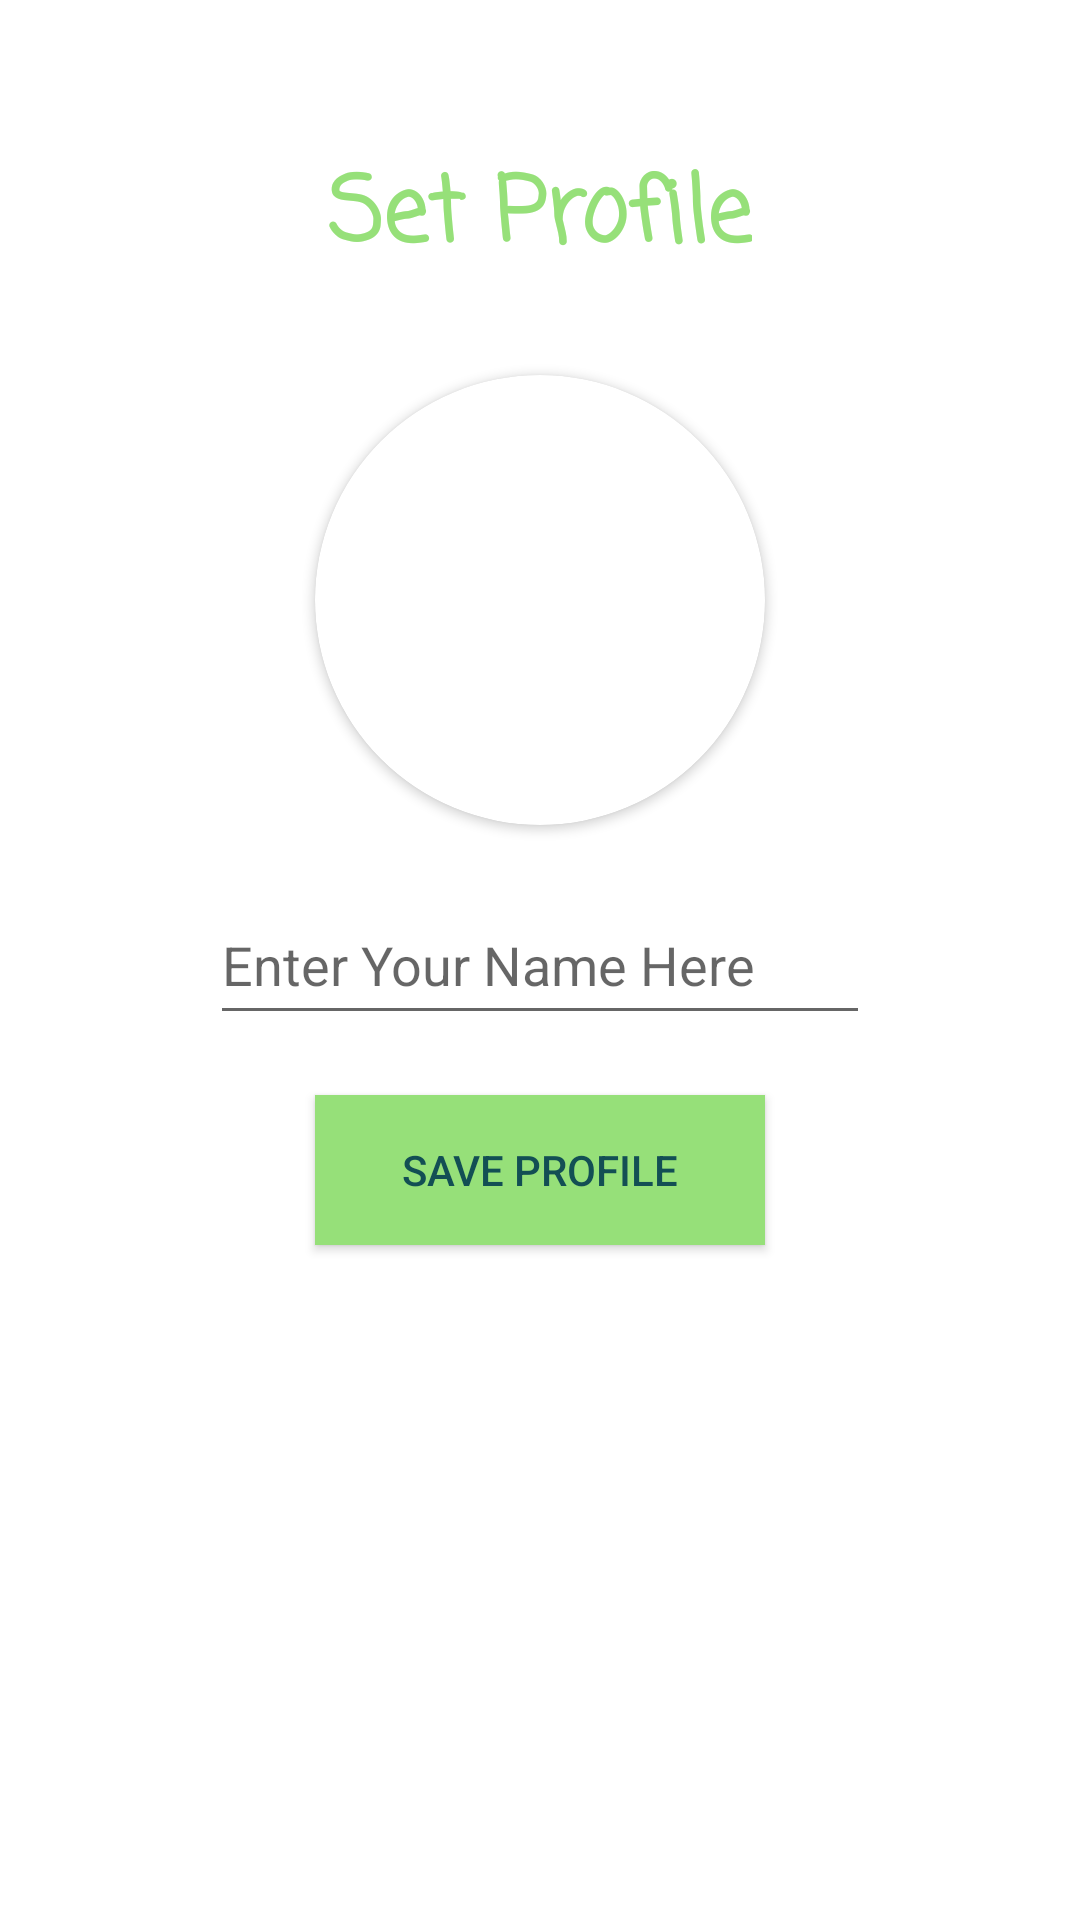

Android layout source for this screen:
<!-- AndroidManifest.xml: application theme Theme.VatoChito -->
<!-- res/layout/activity_set_profile.xml -->
<?xml version="1.0" encoding="utf-8"?>
<RelativeLayout xmlns:android="http://schemas.android.com/apk/res/android"
    xmlns:app="http://schemas.android.com/apk/res-auto"
    xmlns:tools="http://schemas.android.com/tools"
    android:layout_width="match_parent"
    android:layout_height="match_parent"
    android:background="@color/white"
    tools:context=".setProfile">

    <TextView
        android:layout_width="wrap_content"
        android:layout_height="wrap_content"
        android:layout_above="@+id/getuserimage"
        android:layout_centerHorizontal="true"
        android:layout_marginBottom="30dp"
        android:text="Set Profile"
        android:fontFamily="casual"
        android:textColor="#96e079"
        android:textSize="30sp"
        android:textStyle="bold">

    </TextView>

    <androidx.cardview.widget.CardView
        android:layout_width="150dp"
        android:layout_height="150dp"
        android:layout_above="@+id/getusername"
        android:layout_marginBottom="20dp"
        android:layout_marginLeft="80dp"
        android:id="@+id/getuserimage"
        android:layout_centerHorizontal="true"
        app:cardCornerRadius="130dp">

        <ImageView
            android:id="@+id/getuserimageinimageview"
            android:layout_width="match_parent"
            android:layout_height="match_parent"
            android:scaleType="fitCenter"
            android:src="@drawable/defaultprofile">

        </ImageView>

    </androidx.cardview.widget.CardView>


    <EditText
        android:layout_width="match_parent"
        android:layout_height="50dp"
        android:inputType="textCapWords"
        android:hint="Enter Your Name Here"
        android:layout_centerInParent="true"
        android:id="@+id/getusername"
        android:layout_marginLeft="70dp"
        android:layout_marginRight="70dp">

    </EditText>

    <android.widget.Button
        android:id="@+id/saveProfile"
        android:layout_width="150dp"
        android:layout_height="50dp"
        android:layout_below="@id/getusername"
        android:layout_centerHorizontal="true"
        android:layout_marginTop="20dp"
        android:background="#96e079"
        android:text="Save Profile"
        android:textColor="#134f54">

    </android.widget.Button>


    <ProgressBar
        android:layout_width="wrap_content"
        android:layout_height="wrap_content"
        android:layout_centerHorizontal="true"
        android:layout_below="@id/saveProfile"
        android:id="@+id/progressbarofsetProfile"
        android:visibility="invisible"
        android:layout_marginTop="30dp">

    </ProgressBar>

</RelativeLayout>
<!-- resources referenced by this layout -->
<resources>
  <style name="Theme.VatoChito" parent="Theme.MaterialComponents.DayNight.NoActionBar">
          
          <item name="colorPrimary">@color/purple_500</item>
          <item name="colorPrimaryVariant">#96e079</item>
          <item name="colorOnPrimary">@color/white</item>
          
          <item name="colorSecondary">@color/teal_200</item>
          <item name="colorSecondaryVariant">@color/teal_700</item>
          <item name="colorOnSecondary">@color/black</item>
          
          <item name="android:statusBarColor" tools:targetApi="l">?attr/colorPrimaryVariant</item>
          
      </style>
  <!-- not gathered from this repository: default colours our renderer supplied (Android Studio template values) -->
  <color name="purple_500">#FF6200EE</color>
  <color name="teal_200">#FF03DAC5</color>
  <color name="teal_700">#FF018786</color>
  <color name="black">#FF000000</color>
  <color name="white">#FFFFFFFF</color>
</resources>
